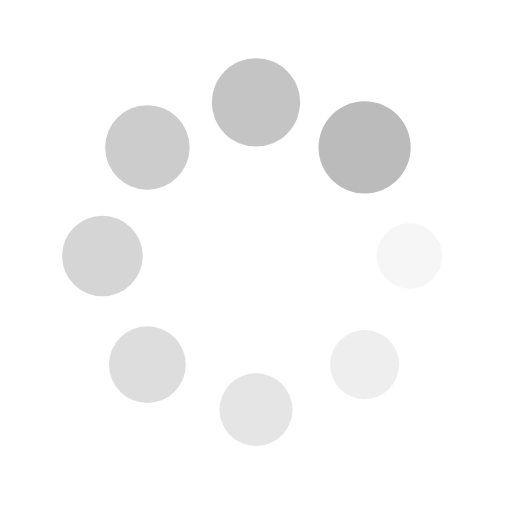
t = 0.00 s
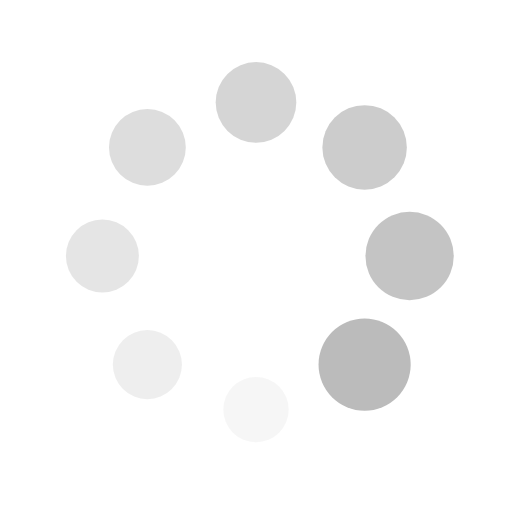
t = 0.25 s
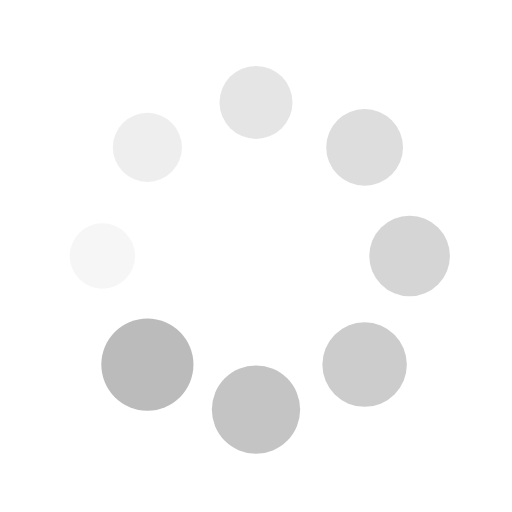
t = 0.50 s
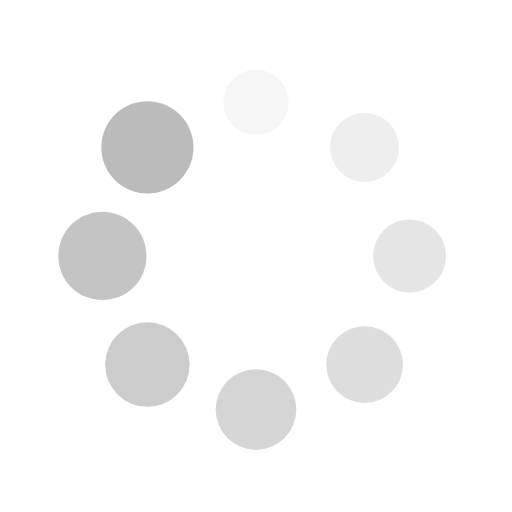
t = 0.75 s

The animated SVG that drew these frames (rendered in a browser with its animation timeline set to each time). Animation: 16 SMIL elements (animate=8,animateTransform=8); one cycle of 1.00 s, repeats indefinitely.

<?xml version="1.0" encoding="utf-8"?>
<svg xmlns="http://www.w3.org/2000/svg"
     style="margin: auto; background: rgba(255, 255, 255, 0); display: block; shape-rendering: auto;" width="200px"
     height="200px" viewBox="0 0 100 100" preserveAspectRatio="xMidYMid">
    <g transform="translate(80,50)">
        <g transform="rotate(0)">
            <circle cx="0" cy="0" r="6" fill="#bbbbbb" fill-opacity="1" transform="scale(1.07289 1.07289)">
                <animateTransform attributeName="transform" type="scale" begin="-0.875s" values="1.5 1.5;1 1"
                                  keyTimes="0;1" dur="1s" repeatCount="indefinite"></animateTransform>
                <animate attributeName="fill-opacity" keyTimes="0;1" dur="1s" repeatCount="indefinite" values="1;0"
                         begin="-0.875s"></animate>
            </circle>
        </g>
    </g>
    <g transform="translate(71.21320343559643,71.21320343559643)">
        <g transform="rotate(45)">
            <circle cx="0" cy="0" r="6" fill="#bbbbbb" fill-opacity="0.875" transform="scale(1.13539 1.13539)">
                <animateTransform attributeName="transform" type="scale" begin="-0.75s" values="1.5 1.5;1 1"
                                  keyTimes="0;1" dur="1s" repeatCount="indefinite"></animateTransform>
                <animate attributeName="fill-opacity" keyTimes="0;1" dur="1s" repeatCount="indefinite" values="1;0"
                         begin="-0.75s"></animate>
            </circle>
        </g>
    </g>
    <g transform="translate(50,80)">
        <g transform="rotate(90)">
            <circle cx="0" cy="0" r="6" fill="#bbbbbb" fill-opacity="0.75" transform="scale(1.19789 1.19789)">
                <animateTransform attributeName="transform" type="scale" begin="-0.625s" values="1.5 1.5;1 1"
                                  keyTimes="0;1" dur="1s" repeatCount="indefinite"></animateTransform>
                <animate attributeName="fill-opacity" keyTimes="0;1" dur="1s" repeatCount="indefinite" values="1;0"
                         begin="-0.625s"></animate>
            </circle>
        </g>
    </g>
    <g transform="translate(28.786796564403577,71.21320343559643)">
        <g transform="rotate(135)">
            <circle cx="0" cy="0" r="6" fill="#bbbbbb" fill-opacity="0.625" transform="scale(1.26039 1.26039)">
                <animateTransform attributeName="transform" type="scale" begin="-0.5s" values="1.5 1.5;1 1"
                                  keyTimes="0;1" dur="1s" repeatCount="indefinite"></animateTransform>
                <animate attributeName="fill-opacity" keyTimes="0;1" dur="1s" repeatCount="indefinite" values="1;0"
                         begin="-0.5s"></animate>
            </circle>
        </g>
    </g>
    <g transform="translate(20,50.00000000000001)">
        <g transform="rotate(180)">
            <circle cx="0" cy="0" r="6" fill="#bbbbbb" fill-opacity="0.5" transform="scale(1.32289 1.32289)">
                <animateTransform attributeName="transform" type="scale" begin="-0.375s" values="1.5 1.5;1 1"
                                  keyTimes="0;1" dur="1s" repeatCount="indefinite"></animateTransform>
                <animate attributeName="fill-opacity" keyTimes="0;1" dur="1s" repeatCount="indefinite" values="1;0"
                         begin="-0.375s"></animate>
            </circle>
        </g>
    </g>
    <g transform="translate(28.78679656440357,28.786796564403577)">
        <g transform="rotate(225)">
            <circle cx="0" cy="0" r="6" fill="#bbbbbb" fill-opacity="0.375" transform="scale(1.38539 1.38539)">
                <animateTransform attributeName="transform" type="scale" begin="-0.25s" values="1.5 1.5;1 1"
                                  keyTimes="0;1" dur="1s" repeatCount="indefinite"></animateTransform>
                <animate attributeName="fill-opacity" keyTimes="0;1" dur="1s" repeatCount="indefinite" values="1;0"
                         begin="-0.25s"></animate>
            </circle>
        </g>
    </g>
    <g transform="translate(49.99999999999999,20)">
        <g transform="rotate(270)">
            <circle cx="0" cy="0" r="6" fill="#bbbbbb" fill-opacity="0.25" transform="scale(1.44789 1.44789)">
                <animateTransform attributeName="transform" type="scale" begin="-0.125s" values="1.5 1.5;1 1"
                                  keyTimes="0;1" dur="1s" repeatCount="indefinite"></animateTransform>
                <animate attributeName="fill-opacity" keyTimes="0;1" dur="1s" repeatCount="indefinite" values="1;0"
                         begin="-0.125s"></animate>
            </circle>
        </g>
    </g>
    <g transform="translate(71.21320343559643,28.78679656440357)">
        <g transform="rotate(315)">
            <circle cx="0" cy="0" r="6" fill="#bbbbbb" fill-opacity="0.125" transform="scale(1.01039 1.01039)">
                <animateTransform attributeName="transform" type="scale" begin="0s" values="1.5 1.5;1 1" keyTimes="0;1"
                                  dur="1s" repeatCount="indefinite"></animateTransform>
                <animate attributeName="fill-opacity" keyTimes="0;1" dur="1s" repeatCount="indefinite" values="1;0"
                         begin="0s"></animate>
            </circle>
        </g>
    </g>
    <!-- [ldio] generated by https://loading.io/ -->
</svg>
